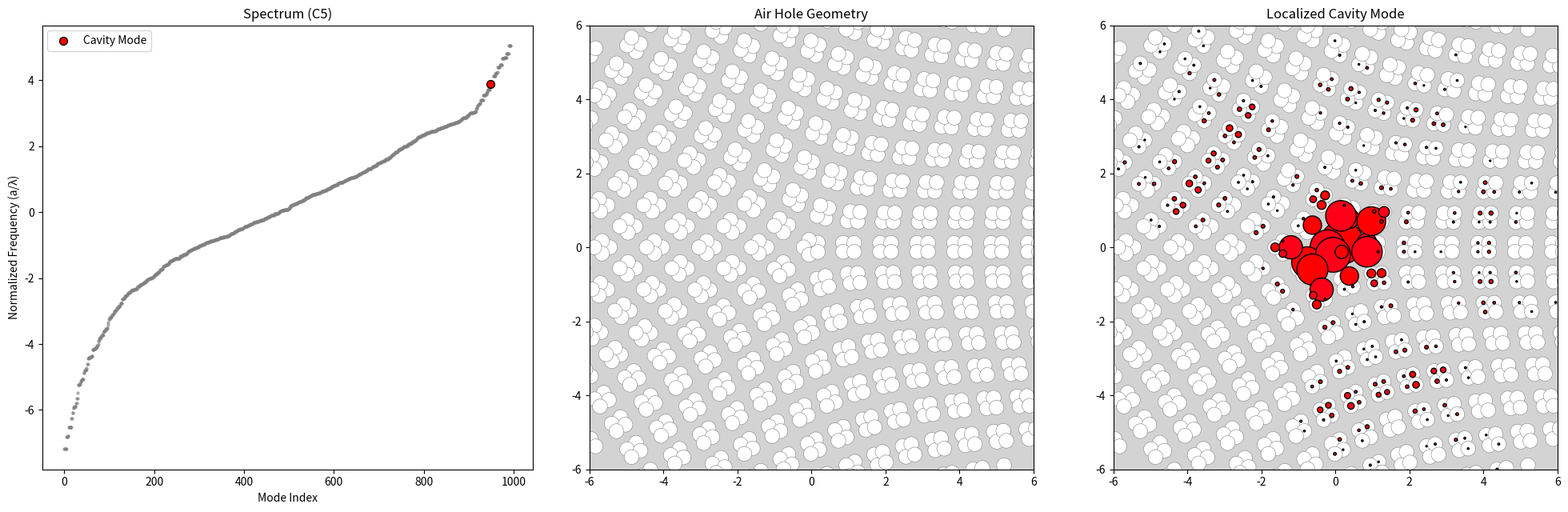

Reproduce this figure in Python.
import numpy as np
import matplotlib.pyplot as plt
from matplotlib.patches import Circle

# ==========================================
# 1. 物理与几何参数设置
# ==========================================
target_n = 5       # 定义旋错对称性 (例如 5 代表 C5 对称性，将 360° 空间分为 5 份)
Nx, Ny = 10, 10    # 定义初始矩形区域的横向和纵向原胞数量
a = 1.0            # 理想光子晶体单位晶格常数
delta = 0.15       # 位移参数：决定胞内/胞间距。delta > 0 且 |t2| > |t1| 时为拓扑非平凡相

# 光子晶体孔参数
r_hole = 0.20 * a   # 设置空气孔半径，通常取 0.2a 左右以形成能隙

# 紧束缚模型 (Tight-Binding) 耦合参数
t1 = -0.1          # 胞内跳跃系数 (对应物理上较远的孔间距，耦合弱)
t2 = -1.0          # 胞间跳跃系数 (对应物理上较近的孔间距，耦合强)
tn = t2 / 1.414    # 旋错中心处，由于几何挤压导致的特殊跨区域耦合强度

# ==========================================
# ==========================================
# 步骤 2a: 在第一象限 (Q1) 生成基础的四原子原胞阵列
q1_atoms = []
for i in range(Nx):
    for j in range(Ny):
        cx, cy = i * a, j * a  # 计算每个原胞的中心坐标
        # 定义一个原胞内的四个原子位点 (基于 SSH 模型扩展的二维版)
        basis = np.array([
            [cx-delta, cy-delta], [cx+delta, cy-delta],
            [cx-delta, cy+delta], [cx+delta, cy+delta]
        ])
        for atom in basis:
            # 只保留第一象限的原子，防止拼接重叠
            if atom[0] >= -1e-9 and atom[1] >= -1e-9:
                q1_atoms.append(atom)
q1_pos = np.array(q1_atoms)

# 步骤 2b: 角度映射 (将 90° 的扇区拉伸或压缩到 360/target_n 度)
coeff = (360.0 / target_n) / 90.0  # 计算拉伸系数
stretched_unit = []
for x, y in q1_pos:
    r = np.sqrt(x**2 + y**2)       # 计算极径
    phi = np.arctan2(y, x) * coeff # 计算拉伸后的极角
    stretched_unit.append([r * np.cos(phi), r * np.sin(phi)]) # 转回直角坐标
stretched_unit = np.array(stretched_unit)

# 步骤 2c: 旋转拼接 (将拉伸后的扇区旋转 target_n 次，填满 360°)
final_pos = []
for i in range(target_n):
    theta = i * (2 * np.pi / target_n) # 计算旋转角度
    rot = np.array([[np.cos(theta), -np.sin(theta)], [np.sin(theta), np.cos(theta)]]) # 旋转矩阵
    final_pos.extend(stretched_unit @ rot.T) # 旋转并加入列表

pos = np.array(final_pos)

# 步骤 2d: 边缘截断 (切除外部原子，使整体结构呈现圆形，美观且符合实验样品形状)
pos = pos[np.linalg.norm(pos, axis=1) < (Nx-2) * a]

# ==========================================
# 3. 构建哈密顿量与数值求解
# ==========================================
num = len(pos) # 总原子(空气孔)数量
H = np.zeros((num, num), dtype=complex) # 初始化全零哈密顿矩阵
d_intra = 2 * delta     # 理论胞内距离
d_inter = a - 2 * delta # 理论胞间距离

# 遍历所有原子对，根据距离分配耦合强度 (跳跃能)
for i in range(num):
    for j in range(i + 1, num):
        r = np.linalg.norm(pos[i] - pos[j]) # 计算两点间距
        if 0.05 < r < d_intra * 1.2:        # 如果满足胞内距离
            H[i, j] = H[j, i] = t1
        elif d_intra * 1.2 <= r < d_inter * 1.2: # 如果满足胞间距离
            H[i, j] = H[j, i] = t2
        elif r < 0.5: # 针对中心旋错点处极近原子的强耦合处理
            H[i, j] = H[j, i] = tn

# 对矩阵进行对角化，求解能量(特征值)和波函数(特征向量)
E, V = np.linalg.eigh(H)

# 自动寻找局域态：计算反参与率 (IPR)，IPR 越高代表态越局域
iprs = np.sum(np.abs(V)**4, axis=0) # 计算每个模态的 IPR
target_idx = np.argmax(iprs)        # 找到最局域的态索引 (通常是能隙中的旋错模)

mode = V[:, target_idx]             # 提取该模态的波函数
intensity = np.abs(mode)**2         # 计算强度分布
norm_intensity = intensity / np.max(intensity) # 归一化强度

# ==========================================
# 4. 可视化
# ==========================================
fig = plt.figure(figsize=(20, 6.5)) # 创建画布

# --- 图 1：能谱图 ---
ax1 = plt.subplot(131)
plt.scatter(range(len(E)), E, s=5, c='gray', alpha=0.5) # 绘制所有能级
plt.scatter(target_idx, E[target_idx], color='red', s=50, edgecolors='k', label='Cavity Mode') # 突出拓扑态
plt.xlabel("Mode Index")
plt.ylabel("Normalized Frequency (a/λ)")
plt.title(f"Spectrum (C{target_n})")
plt.legend()

# --- 图 2：仅空气孔几何结构 ---
ax2 = plt.subplot(132)
for p in pos:
    # 在每个原子位点画一个圆圈，代表空气孔
    circle = Circle((p[0], p[1]), r_hole, color='white', ec='gray', lw=0.4)
    ax2.add_patch(circle)
ax2.set_facecolor('lightgray') # 灰色背景代表硅基底
plt.gca().set_aspect('equal')
plt.xlim(-Nx*0.6, Nx*0.6); plt.ylim(-Nx*0.6, Nx*0.6) # 设置坐标轴范围
plt.title("Air Hole Geometry")

# --- 图 3：拓扑态场分布 ---
ax3 = plt.subplot(133)
for p in pos:
    # 绘制底层空气孔作为背景
    circle = Circle((p[0], p[1]), r_hole, color='white', ec='gray', lw=0.4)
    ax3.add_patch(circle)
# 绘制波函数：颜色代表相位 (hsv)，大小代表强度
mask = norm_intensity > 0.001 # 仅显示强度明显的点
plt.scatter(pos[mask, 0], pos[mask, 1], c=np.angle(mode[mask]), 
            s=norm_intensity[mask] * 1500, cmap="hsv", edgecolors='k', zorder=10)
ax3.set_facecolor('lightgray')
plt.gca().set_aspect('equal')
plt.xlim(-Nx*0.6, Nx*0.6); plt.ylim(-Nx*0.6, Nx*0.6)
plt.title("Localized Cavity Mode")

plt.tight_layout() # 自动调整布局防止重叠
plt.show() # 显示图形
